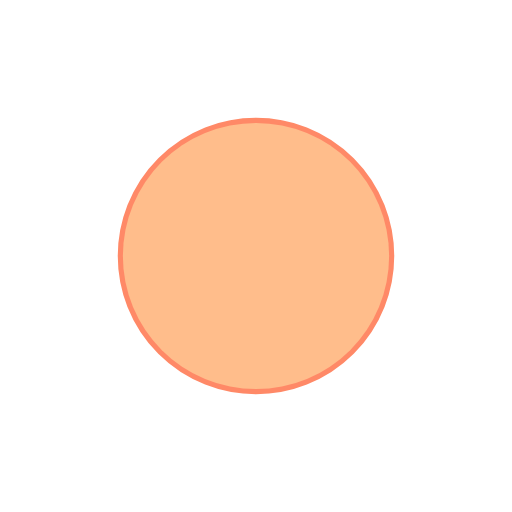
t = 0.00 s
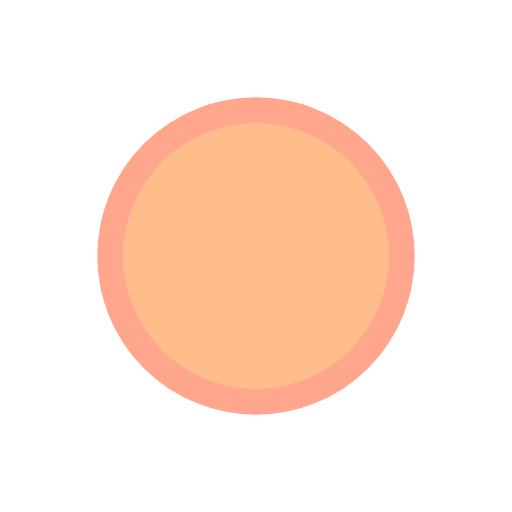
t = 0.75 s
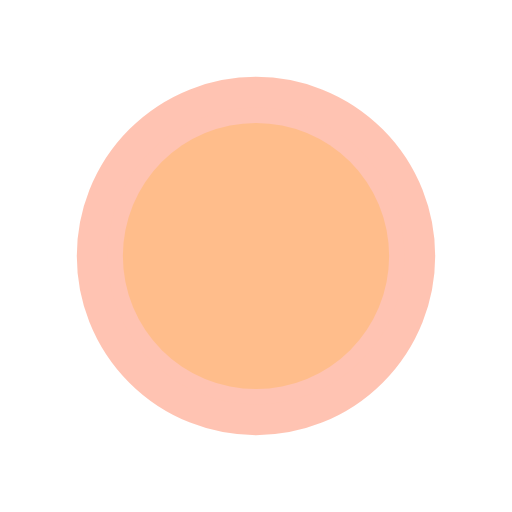
t = 1.50 s
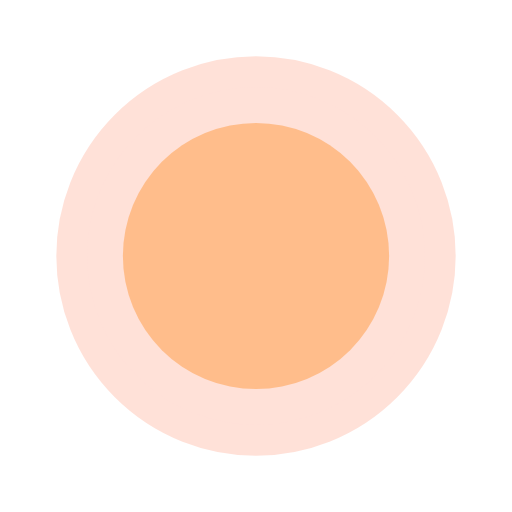
t = 2.25 s

The animated SVG that drew these frames (rendered in a browser with its animation timeline set to each time). Animation: 2 SMIL elements (animate=2); one cycle of 3.00 s, repeats indefinitely.

<?xml version="1.0" encoding="UTF-8"?><svg enable-background="new 0 0 50 50" version="1.1" viewBox="0 0 50 50" xml:space="preserve" xmlns="http://www.w3.org/2000/svg"><circle cx="25" cy="25" r="20" fill="#ff8967" stroke="#ff8967" stroke-linecap="round" stroke-width="3"><animate attributeName="opacity" dur="3s" from="1" repeatCount="indefinite" to="0"/><animate fill="remove" attributeName="r" attributeType="XML" begin="0s" dur="3s" from="12" repeatCount="indefinite" to="20"/></circle><circle cx="25" cy="25" r="13" fill="#ffbd8b"/></svg>